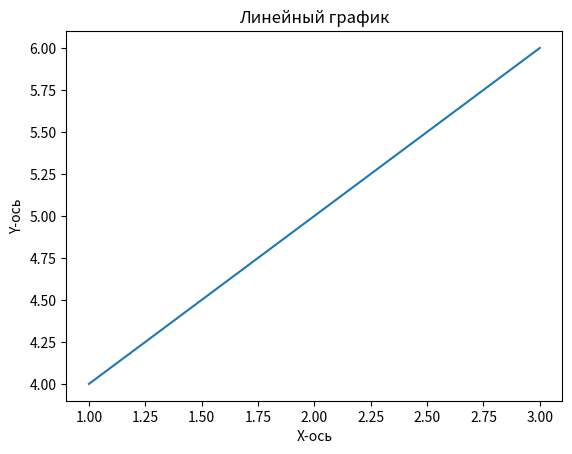

Reproduce this figure in Python.
# Импортируйте Matplotlib
import matplotlib.pyplot as plt

# Создайте рисунок и оси
fig, ax = plt.subplots()

# Создайте линию
ax.plot([1, 2, 3], [4, 5, 6])

# Настройте внешний вид графика
ax.set_xlabel('X-ось')
ax.set_ylabel('Y-ось')
ax.set_title('Линейный график')

# Сохраните график
plt.savefig('линейный_график.png')

